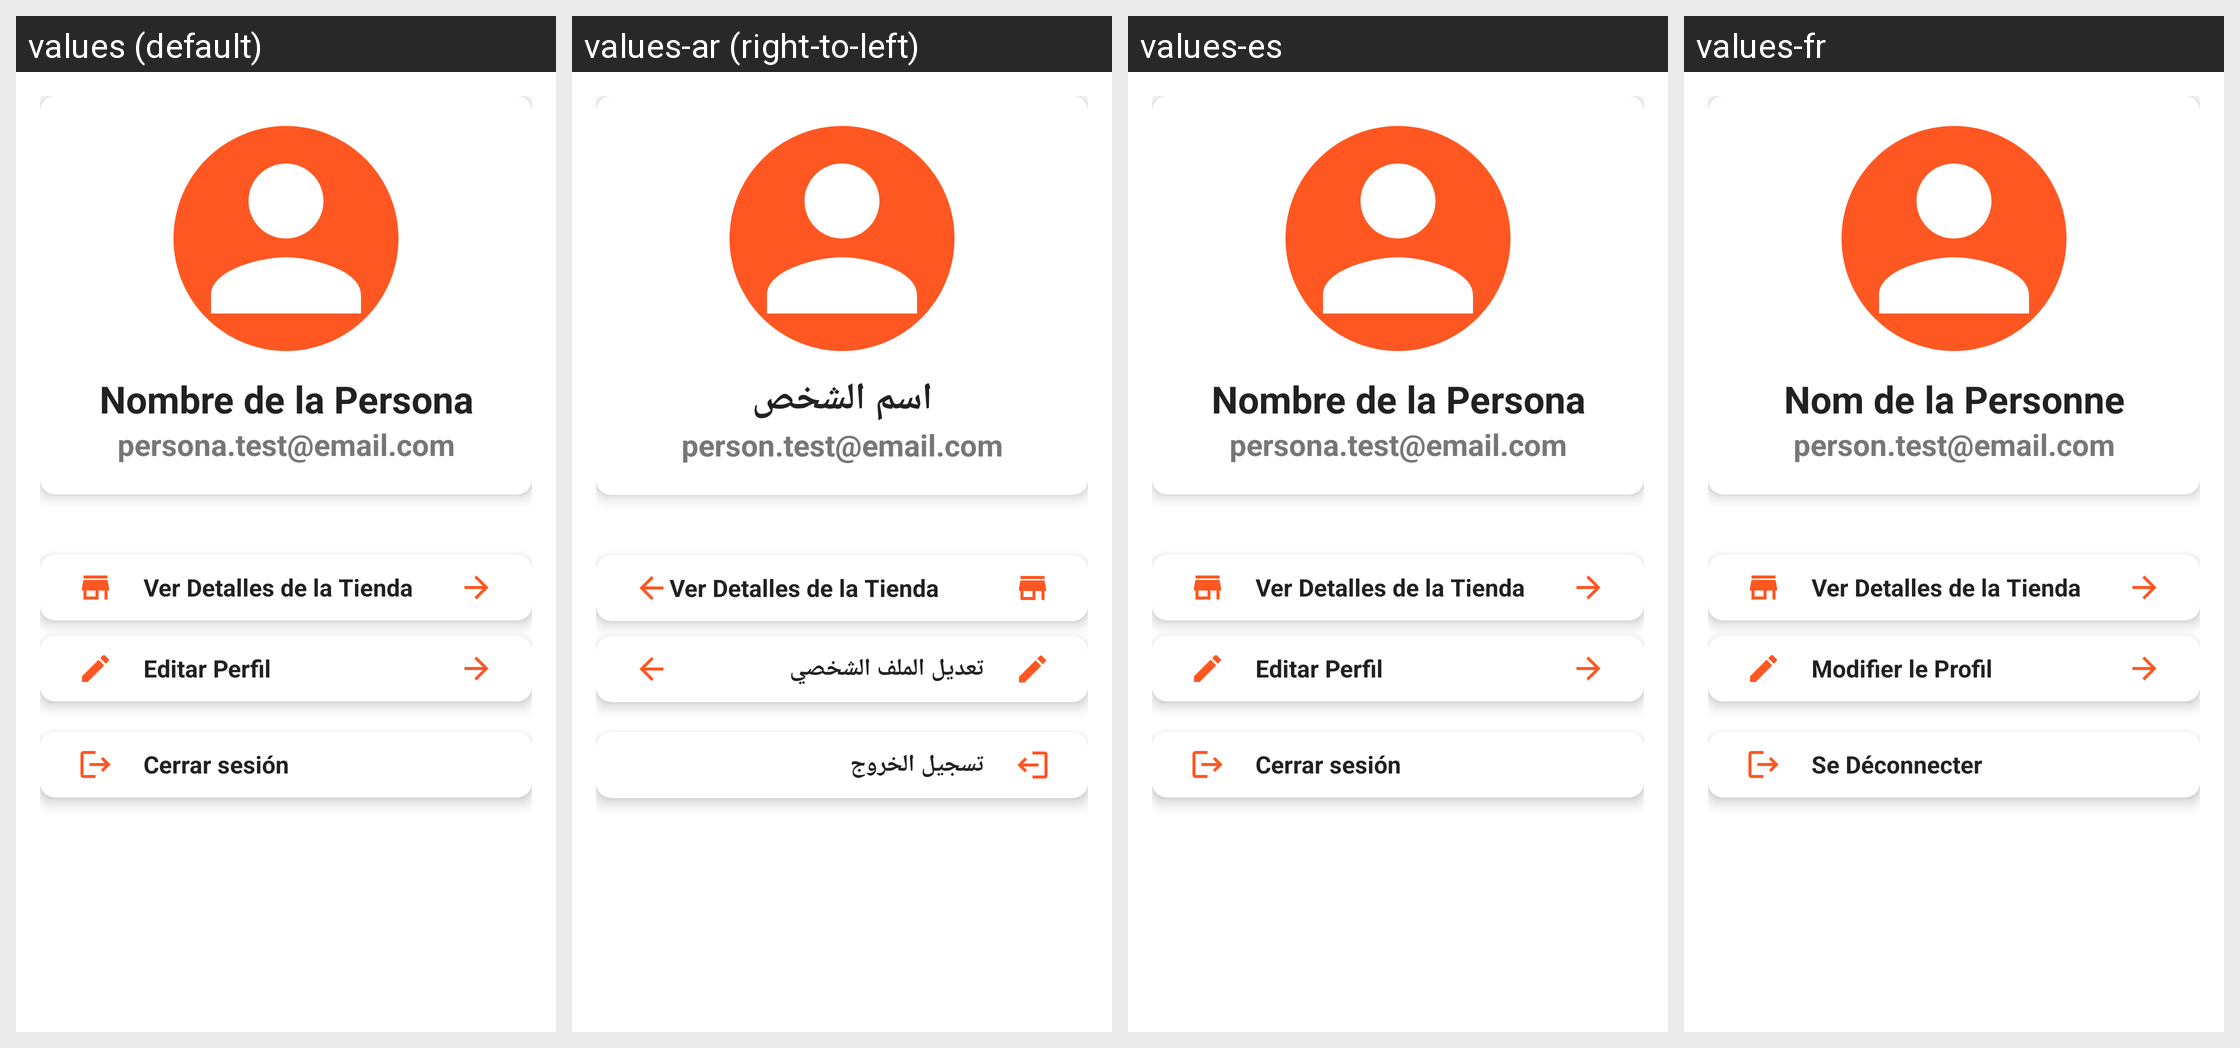

Here is an Android app screen in its default locale and in the app's own translations. Write out the translated-string differences for the strings that appear on this screen.
Android screen res/layout/fragment_profile.xml rendered under 4 locales, left to right: values (default), values-ar (right-to-left), values-es, values-fr. Device: Nexus 5 (rendered at 1080×1920; each locale shown at half size, 540×960, under a caption strip naming it); theme Base.Theme.RetailStock.
Strings drawn on this screen, with the default value and each locale's value (text and hints the layout hard-codes, and strings that could not be matched under every locale, appear in the picture but are not listed):

user_name
  values: Nombre de la Persona
  values-ar: اسم الشخص
  values-es: Nombre de la Persona
  values-fr: Nom de la Personne

user_email
  values: persona.test@email.com
  values-ar: person.test@email.com
  values-es: persona.test@email.com
  values-fr: person.test@email.com

view_store_info
  values: Ver Detalles de la Tienda
  values-ar: Ver Detalles de la Tienda  [not translated; the default value is used]
  values-es: Ver Detalles de la Tienda
  values-fr: Ver Detalles de la Tienda  [not translated; the default value is used]

edit_profile
  values: Editar Perfil
  values-ar: تعديل الملف الشخصي
  values-es: Editar Perfil
  values-fr: Modifier le Profil

logout
  values: Cerrar sesión
  values-ar: تسجيل الخروج
  values-es: Cerrar sesión
  values-fr: Se Déconnecter
